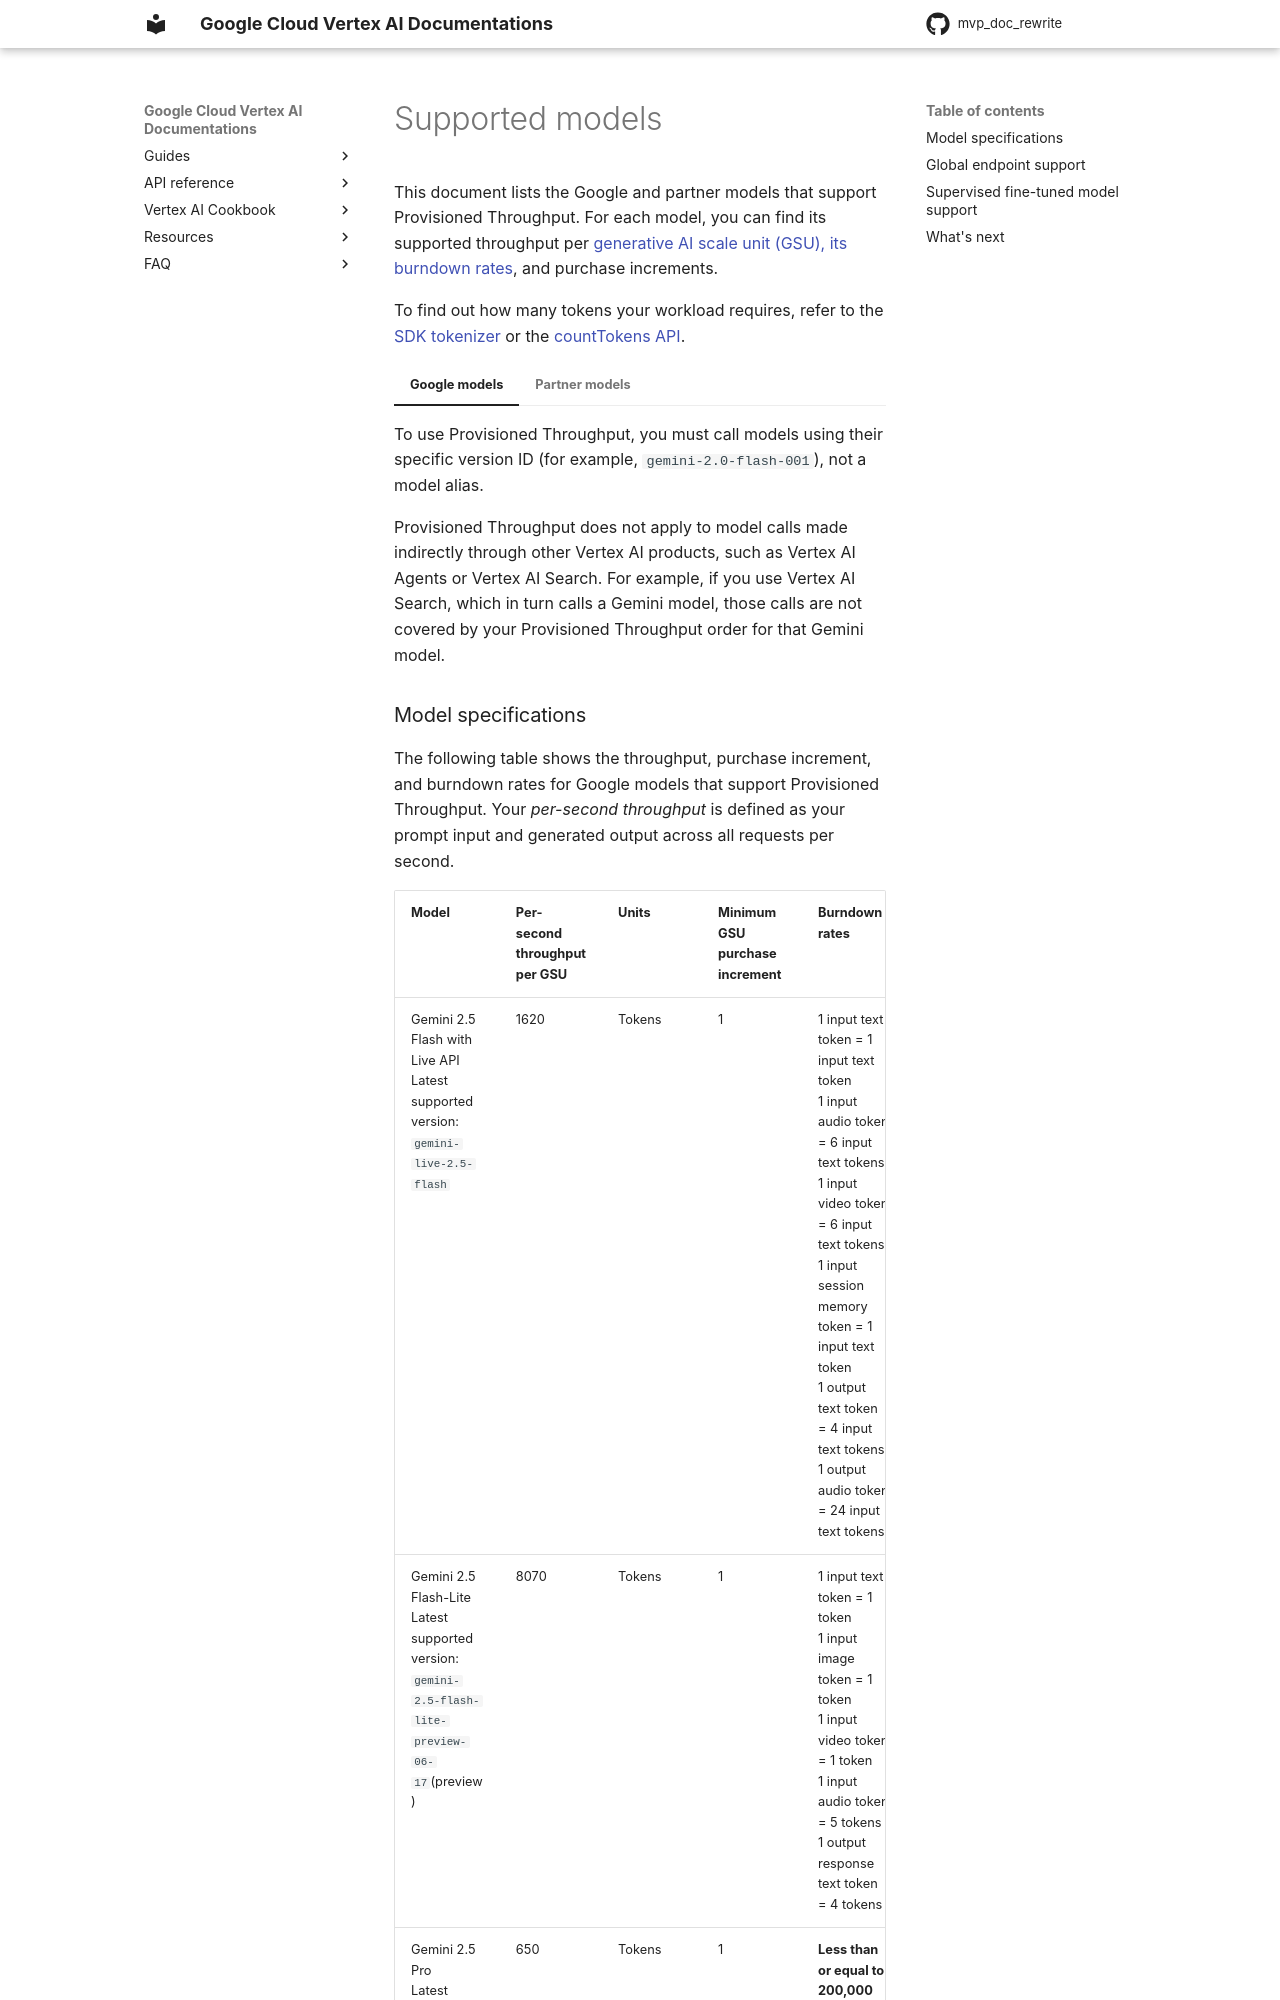

repository: zhixinlaigg/mvp_doc_rewrite · page: vertex-ai/generative-ai/docs/provisioned-throughput/supported-models/index.html · generator: mkdocs

# Supported models

The following tables show the models that support Provisioned Throughput, the throughput for each [generative AI scale unit (GSU), and the burndown rates](measure-provisioned-throughput.md#gsu-burndown-rate) for each model.

To find out how many tokens your workload requires, refer to the SDK tokenizer or the `countTokens` API.

=== "Google models"

    Provisioned Throughput only supports models that you call directly from your project using the specific model ID and not a model alias. To use Provisioned Throughput to make API calls to a model, you must use the specific model version ID (for example, `gemini-1.5-flash-001`) and not a model version alias.

    Moreover, Provisioned Throughput doesn't support models that are called by other Vertex AI products, such as Vertex AI Agents and Vertex AI Search. For example, if you make API calls to Gemini 1.5 Flash while using Vertex AI Search, your Provisioned Throughput order for Gemini 1.5 Flash won't guarantee the calls made by Vertex AI Search.

    The following table shows the throughput, purchase increment, and burndown rates for Google models that support Provisioned Throughput. Your _per-second throughput_ is defined as your prompt input and generated output across all requests per second.
